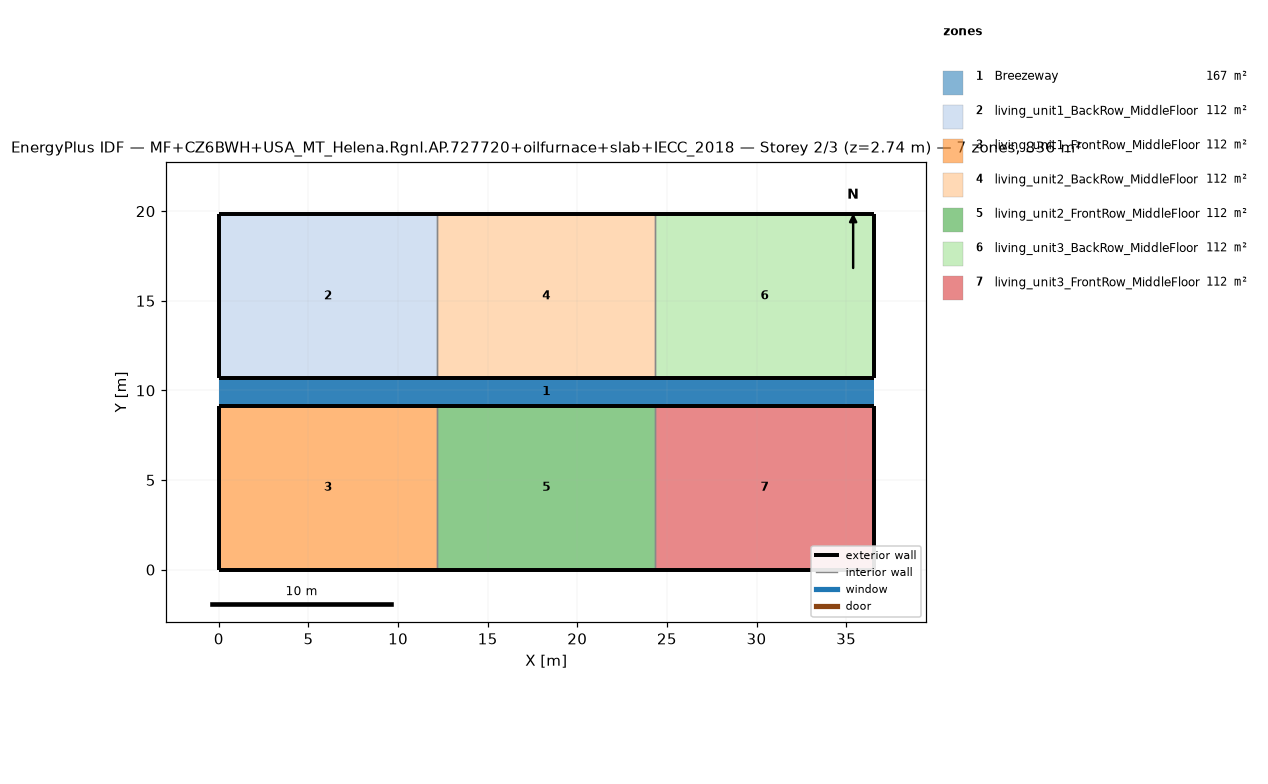
=== STOREY PLAN SPEC (per zone: floor XY polygon, exterior-wall plan segments, windows/doors) ===
zone 1: Breezeway  (167.0 m²)
  floor: (36.54, 9.16) (0.00, 9.16) (0.00, 10.68) (36.54, 10.68)
  floor: (36.54, 9.16) (0.00, 9.16) (0.00, 10.68) (36.54, 10.68)
  floor: (36.54, 9.16) (0.00, 9.16) (0.00, 10.68) (36.54, 10.68)
zone 2: living_unit1_BackRow_MiddleFloor  (111.5 m²)
  floor: (12.18, 10.68) (0.00, 10.68) (0.00, 19.84) (12.18, 19.84)
  exterior wall: (0.00, 10.68) – (12.18, 10.68)  [12.2 m]
  exterior wall: (12.18, 19.84) – (0.00, 19.84)  [12.2 m]
  exterior wall: (0.00, 19.84) – (0.00, 10.68)  [9.2 m]
  interior walls: 1
zone 3: living_unit1_FrontRow_MiddleFloor  (111.5 m²)
  floor: (12.18, 0.00) (0.00, 0.00) (0.00, 9.16) (12.18, 9.16)
  exterior wall: (0.00, 0.00) – (12.18, 0.00)  [12.2 m]
  exterior wall: (12.18, 9.16) – (0.00, 9.16)  [12.2 m]
  exterior wall: (0.00, 9.16) – (0.00, 0.00)  [9.2 m]
  interior walls: 1
zone 4: living_unit2_BackRow_MiddleFloor  (111.5 m²)
  floor: (24.36, 10.68) (12.18, 10.68) (12.18, 19.84) (24.36, 19.84)
  exterior wall: (12.18, 10.68) – (24.36, 10.68)  [12.2 m]
  exterior wall: (24.36, 19.84) – (12.18, 19.84)  [12.2 m]
  interior walls: 2
zone 5: living_unit2_FrontRow_MiddleFloor  (111.5 m²)
  floor: (24.36, 0.00) (12.18, 0.00) (12.18, 9.16) (24.36, 9.16)
  exterior wall: (12.18, 0.00) – (24.36, 0.00)  [12.2 m]
  exterior wall: (24.36, 9.16) – (12.18, 9.16)  [12.2 m]
  interior walls: 2
zone 6: living_unit3_BackRow_MiddleFloor  (111.5 m²)
  floor: (36.54, 10.68) (24.36, 10.68) (24.36, 19.84) (36.54, 19.84)
  exterior wall: (24.36, 10.68) – (36.54, 10.68)  [12.2 m]
  exterior wall: (36.54, 10.68) – (36.54, 19.84)  [9.2 m]
  exterior wall: (36.54, 19.84) – (24.36, 19.84)  [12.2 m]
  interior walls: 1
zone 7: living_unit3_FrontRow_MiddleFloor  (111.5 m²)
  floor: (36.54, 0.00) (24.36, 0.00) (24.36, 9.16) (36.54, 9.16)
  exterior wall: (24.36, 0.00) – (36.54, 0.00)  [12.2 m]
  exterior wall: (36.54, 0.00) – (36.54, 9.16)  [9.2 m]
  exterior wall: (36.54, 9.16) – (24.36, 9.16)  [12.2 m]
  interior walls: 1

=== DERIVED (storey summary) ===
Building: MF+CZ6BWH+USA_MT_Helena.Rgnl.AP.727720+oilfurnace+slab+IECC_2018
Storey: 2 of 3  (floor level z = 2.74 m)
Storey gross floor area: 836.2 m²
Zones on this storey: 7
  - Breezeway: floor 167.0 m²
  - living_unit1_BackRow_MiddleFloor: floor 111.5 m²; exterior wall 33.5 m (86.9 m²); WWR 0.0%
  - living_unit1_FrontRow_MiddleFloor: floor 111.5 m²; exterior wall 33.5 m (86.9 m²); WWR 0.0%
  - living_unit2_BackRow_MiddleFloor: floor 111.5 m²; exterior wall 24.4 m (63.1 m²); WWR 0.0%
  - living_unit2_FrontRow_MiddleFloor: floor 111.5 m²; exterior wall 24.4 m (63.1 m²); WWR 0.0%
  - living_unit3_BackRow_MiddleFloor: floor 111.5 m²; exterior wall 33.5 m (86.9 m²); WWR 0.0%
  - living_unit3_FrontRow_MiddleFloor: floor 111.5 m²; exterior wall 33.5 m (86.9 m²); WWR 0.0%
Zone adjacency (shared interzone walls):
  - living_unit1_BackRow_MiddleFloor ↔ living_unit2_BackRow_MiddleFloor
  - living_unit1_FrontRow_MiddleFloor ↔ living_unit2_FrontRow_MiddleFloor
  - living_unit2_BackRow_MiddleFloor ↔ living_unit3_BackRow_MiddleFloor
  - living_unit2_FrontRow_MiddleFloor ↔ living_unit3_FrontRow_MiddleFloor